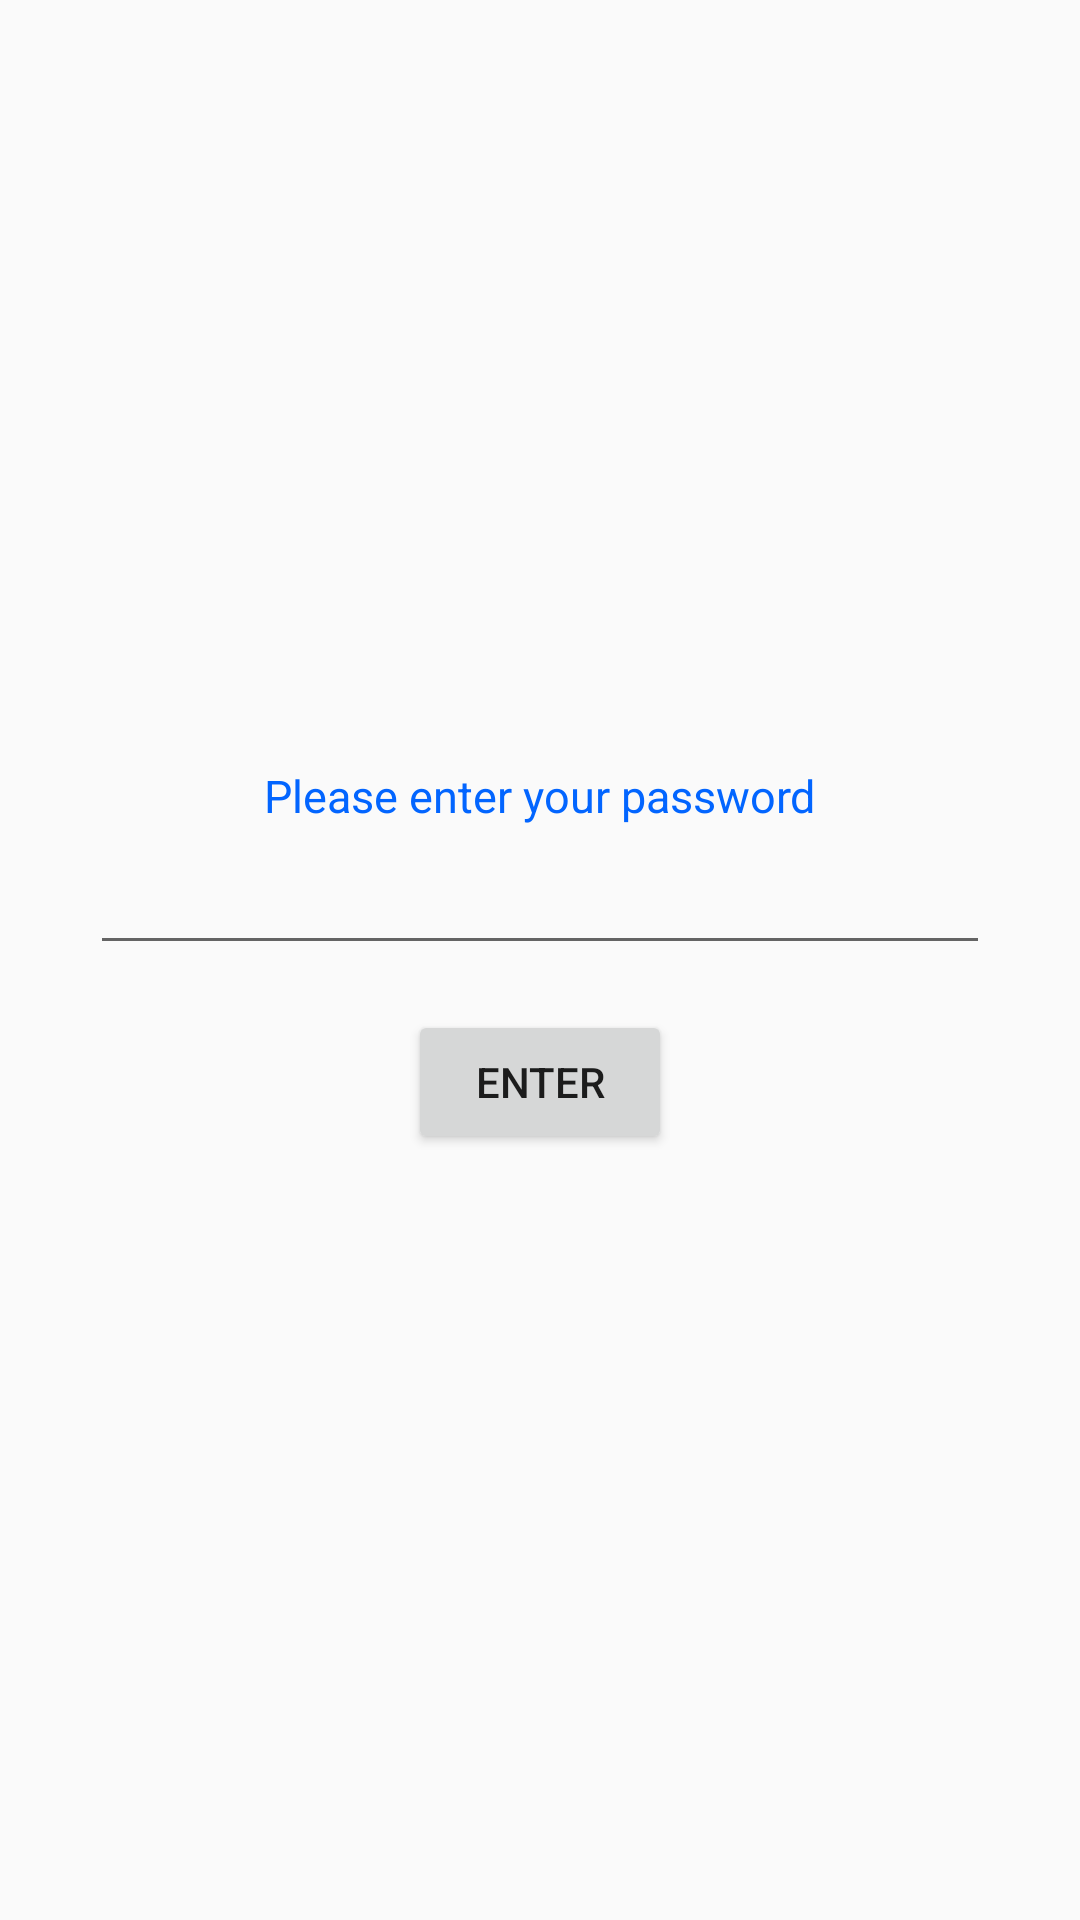

Here is an Android app screen rendered from its layout file. Give the layout XML and the strings, colors and styles it references.
<!-- AndroidManifest.xml: application theme AppTheme -->
<!-- res/layout/enterpwd.xml -->
<?xml version="1.0" encoding="utf-8"?>
<RelativeLayout xmlns:android="http://schemas.android.com/apk/res/android"
    android:layout_width="fill_parent"
    android:layout_height="fill_parent"
    android:orientation="horizontal"
    android:gravity="center"
    android:paddingLeft="30dp"
    android:paddingRight="30dp">

    <TextView
        android:id="@+id/welcome_text"
        android:layout_width="wrap_content"
        android:layout_height="wrap_content"
        android:layout_centerHorizontal="true"
        android:text="Please enter your password"
        android:textSize="15sp"
        android:textColor="#0265ff"
        android:layout_marginBottom="5dp"/>

    <EditText
        android:id="@+id/password"
        android:layout_width="match_parent"
        android:layout_height="wrap_content"
        android:layout_below="@+id/welcome_text"
        android:layout_centerHorizontal="true"
        android:inputType="textPassword"
        android:singleLine="true" />

    <Button
        android:id="@+id/submitbutton"
        android:layout_width="wrap_content"
        android:layout_height="wrap_content"
        android:layout_below="@+id/password"
        android:layout_centerHorizontal="true"
        android:text="@string/enter_castle_text"
        android:layout_marginTop="15dp"/>

</RelativeLayout>
<!-- resources referenced by this layout -->
<resources>
  <string name="enter_castle_text">Enter</string>
  <style name="AppTheme" parent="Theme.AppCompat.Light.DarkActionBar">
          
          <item name="colorPrimary">@color/colorPrimary</item>
          <item name="colorPrimaryDark">@color/colorPrimaryDark</item>
          <item name="colorAccent">@color/colorAccent</item>
      </style>
  <color name="colorPrimary">#000</color>
  <color name="colorPrimaryDark">#000</color>
  <color name="colorAccent">#FF4081</color>
</resources>
